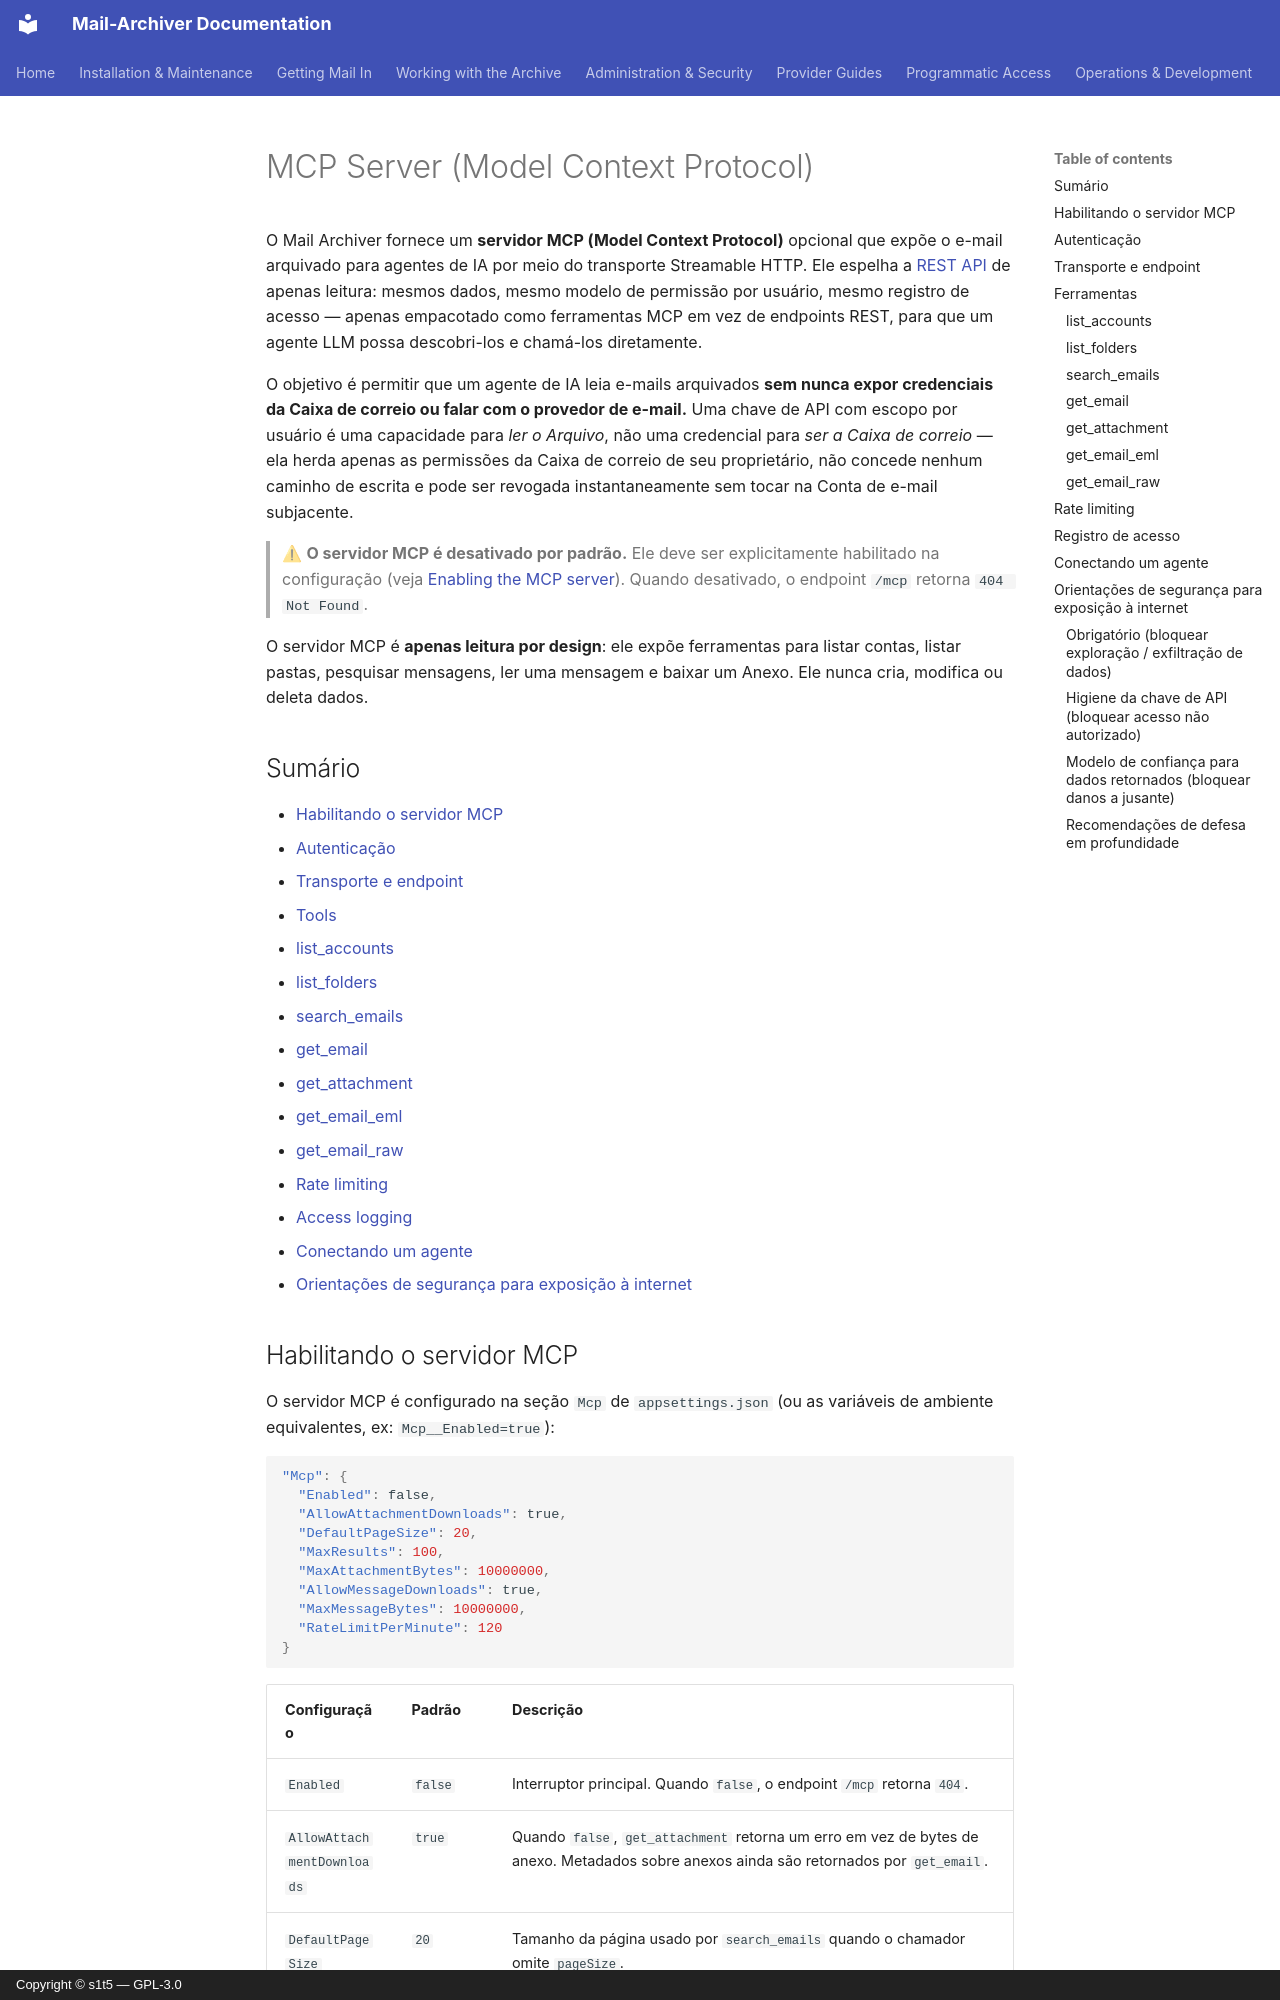

repository: s1t5/mail-archiver · page: MCP.pt-BR/index.html · generator: mkdocs · copyright: Copyright © s1t5 — GPL-3.0

# MCP Server (Model Context Protocol) {#mcp-server-model-context-protocol}

O Mail Archiver fornece um **servidor MCP (Model Context Protocol)** opcional que expõe o e-mail arquivado para agentes de IA por meio do transporte Streamable HTTP. Ele espelha a [REST API](API.md) de apenas leitura: mesmos dados, mesmo modelo de permissão por usuário, mesmo registro de acesso — apenas empacotado como ferramentas MCP em vez de endpoints REST, para que um agente LLM possa descobri-los e chamá-los diretamente.

O objetivo é permitir que um agente de IA leia e-mails arquivados **sem nunca expor credenciais da Caixa de correio ou falar com o provedor de e-mail.** Uma chave de API com escopo por usuário é uma capacidade para *ler o Arquivo*, não uma credencial para *ser a Caixa de correio* — ela herda apenas as permissões da Caixa de correio de seu proprietário, não concede nenhum caminho de escrita e pode ser revogada instantaneamente sem tocar na Conta de e-mail subjacente.

> ⚠ **O servidor MCP é desativado por padrão.** Ele deve ser explicitamente habilitado na configuração (veja [Enabling the MCP server](#enabling-the-mcp-server)). Quando desativado, o endpoint `/mcp` retorna `404 Not Found`.

O servidor MCP é **apenas leitura por design**: ele expõe ferramentas para listar contas, listar pastas, pesquisar mensagens, ler uma mensagem e baixar um Anexo. Ele nunca cria, modifica ou deleta dados.

## Sumário {#table-of-contents}

- [Habilitando o servidor MCP](#enabling-the-mcp-server)
- [Autenticação](#authentication)
- [Transporte e endpoint](#transport-and-endpoint)
- [Tools](#tools)
  - [list_accounts](#list_accounts)
  - [list_folders](#list_folders)
  - [search_emails](#search_emails)
  - [get_email](#get_email)
  - [get_attachment](#get_attachment)
  - [get_email_eml](#get_email_eml)
  - [get_email_raw](#get_email_raw)
- [Rate limiting](#rate-limiting)
- [Access logging](#access-logging)
- [Conectando um agente](#connecting-an-agent)
- [Orientações de segurança para exposição à internet](#security-guidance-for-internet-exposure)
